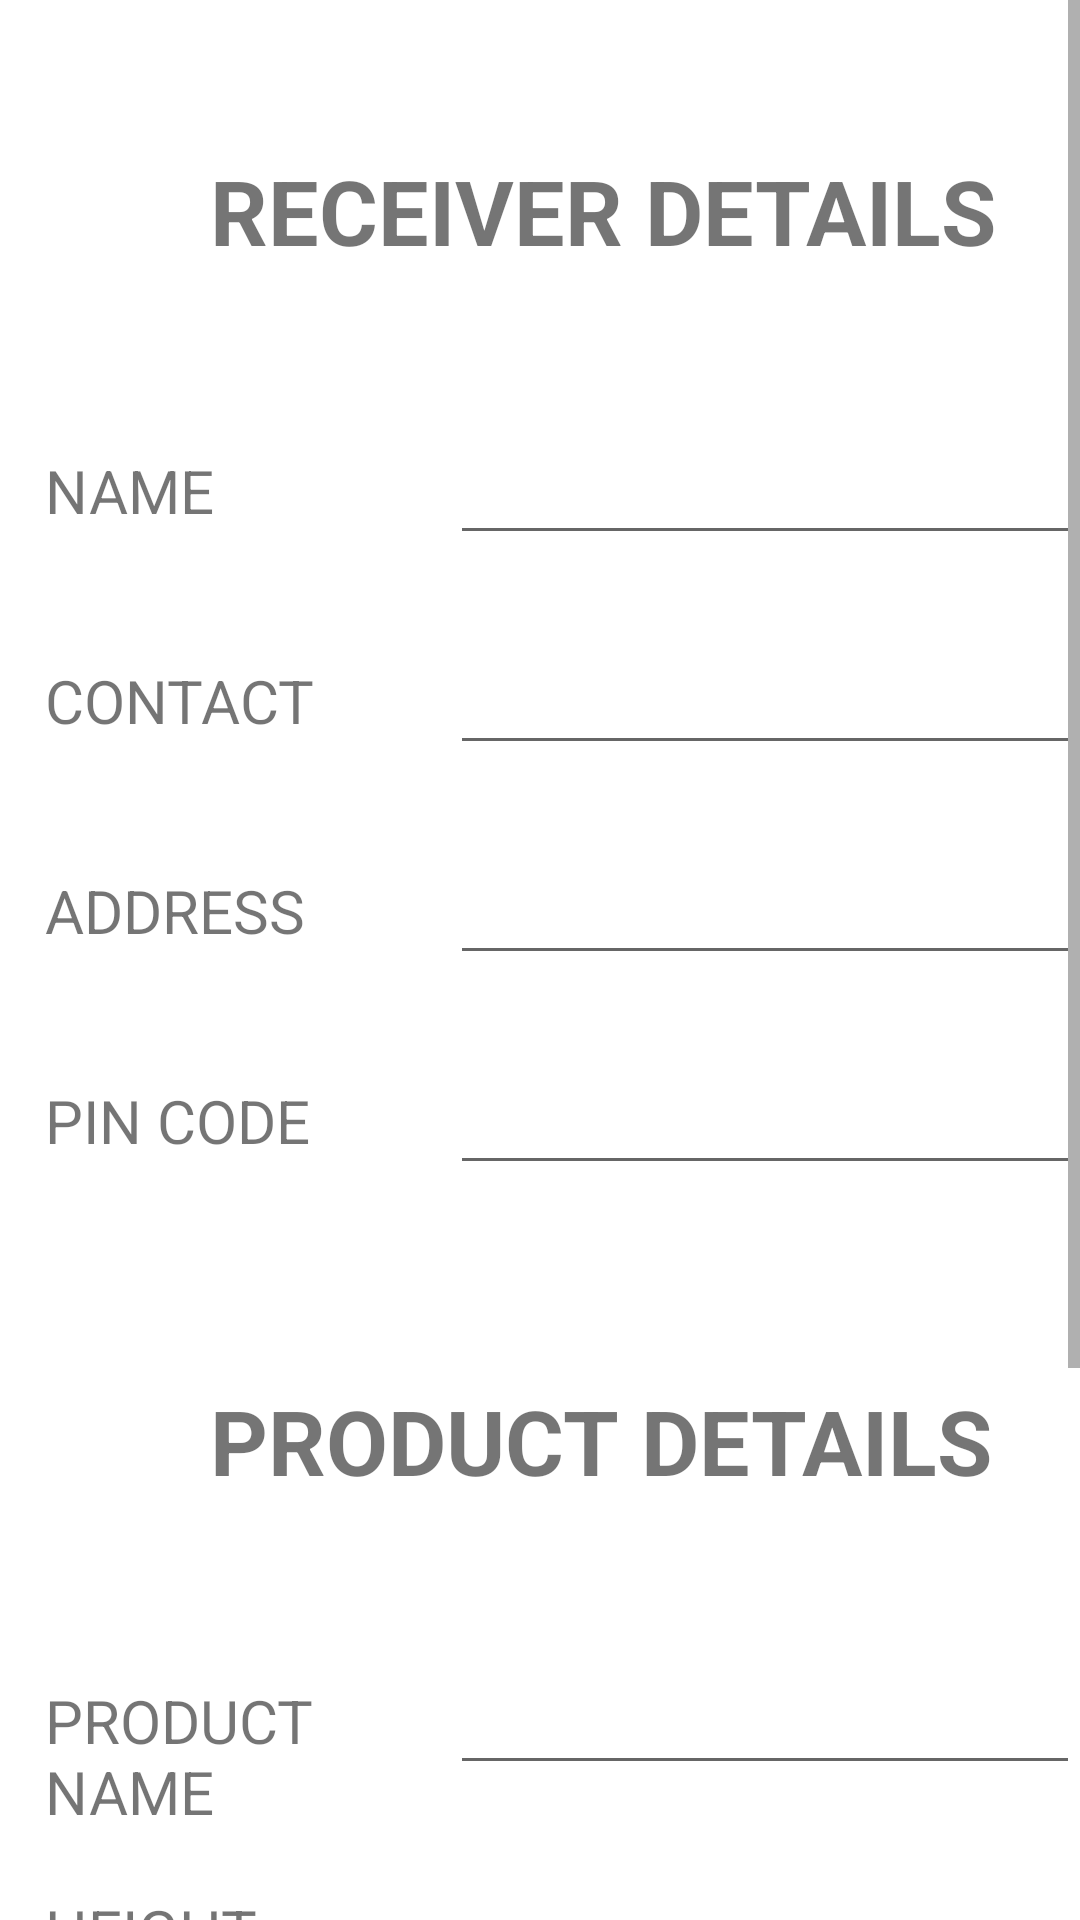

Produce the Android XML layout that renders to this screen, including the resource entries it uses.
<!-- AndroidManifest.xml: application theme Theme.CourierCloudApp -->
<!-- res/layout/activity_schedule.xml -->
<?xml version="1.0" encoding="utf-8"?>
<ScrollView xmlns:android="http://schemas.android.com/apk/res/android"
    xmlns:app="http://schemas.android.com/apk/res-auto"
    xmlns:tools="http://schemas.android.com/tools"
    android:layout_width="match_parent"
    android:layout_height="match_parent"
    tools:context=".Schedule">

    <RelativeLayout
        android:layout_width="wrap_content"
        android:layout_height="wrap_content"
        android:orientation="horizontal">

        <TextView
            android:id="@+id/textView5"
            android:layout_width="280dp"
            android:layout_height="40dp"
            android:layout_marginStart="70dp"
            android:layout_marginLeft="70dp"
            android:layout_marginTop="50dp"
            android:text="RECEIVER DETAILS"
            android:textSize="30dp"
            android:textStyle="bold" />

        <TextView
            android:id="@+id/textView6"
            android:layout_width="100dp"
            android:layout_height="45dp"
            android:layout_marginStart="15dp"
            android:layout_marginLeft="15dp"
            android:layout_marginTop="150dp"
            android:text="NAME"
            android:textSize="20dp" />

        <TextView
            android:id="@+id/textView7"
            android:layout_width="100dp"
            android:layout_height="45dp"
            android:layout_marginStart="15dp"
            android:layout_marginLeft="15dp"
            android:layout_marginTop="220dp"
            android:text="CONTACT "
            android:textSize="20dp" />

        <TextView
            android:id="@+id/textView8"
            android:layout_width="100dp"
            android:layout_height="45dp"
            android:layout_marginStart="15dp"
            android:layout_marginLeft="15dp"
            android:layout_marginTop="290dp"
            android:text="ADDRESS"
            android:textSize="20dp" />

        <TextView
            android:id="@+id/textView10"
            android:layout_width="100dp"
            android:layout_height="45dp"
            android:layout_marginStart="15dp"
            android:layout_marginLeft="15dp"
            android:layout_marginTop="360dp"
            android:text="PIN CODE"
            android:textSize="20dp" />

        <EditText
            android:id="@+id/editTextTextPersonName3"
            android:layout_width="225dp"
            android:layout_height="45dp"
            android:layout_marginStart="150dp"
            android:layout_marginLeft="150dp"
            android:layout_marginTop="140dp"
            android:ems="10"
            android:inputType="textPersonName" />

        <EditText
            android:id="@+id/editTextTextPersonName4"
            android:layout_width="225dp"
            android:layout_height="45dp"
            android:layout_marginStart="150dp"
            android:layout_marginLeft="150dp"
            android:layout_marginTop="210dp"
            android:ems="10"
            android:inputType="textPersonName" />

        <EditText
            android:id="@+id/editTextTextPostalAddress2"
            android:layout_width="225dp"
            android:layout_height="45dp"
            android:layout_marginStart="150dp"
            android:layout_marginLeft="150dp"
            android:layout_marginTop="280dp"
            android:ems="10"
            android:inputType="textPostalAddress" />

        <EditText
            android:id="@+id/editTextTextPersonName7"
            android:layout_width="225dp"
            android:layout_height="45dp"
            android:layout_marginStart="150dp"
            android:layout_marginLeft="150dp"
            android:layout_marginTop="350dp"
            android:ems="10"
            android:inputType="textPersonName" />

        <TextView
            android:id="@+id/textView11"
            android:layout_width="280dp"
            android:layout_height="40dp"
            android:layout_marginStart="70dp"
            android:layout_marginLeft="70dp"
            android:layout_marginTop="460dp"
            android:text="PRODUCT DETAILS"
            android:textSize="30dp"
            android:textStyle="bold" />

        <TextView
            android:id="@+id/textView13"
            android:layout_width="100dp"
            android:layout_height="45dp"
            android:layout_marginStart="15dp"
            android:layout_marginLeft="15dp"
            android:layout_marginTop="560dp"
            android:text="PRODUCT NAME"
            android:textSize="20dp" />

        <TextView
            android:id="@+id/textView14"
            android:layout_width="100dp"
            android:layout_height="45dp"
            android:layout_marginStart="15dp"
            android:layout_marginLeft="15dp"
            android:layout_marginTop="630dp"
            android:text="HEIGHT"
            android:textSize="20dp" />

        <TextView
            android:id="@+id/textView15"
            android:layout_width="100dp"
            android:layout_height="45dp"
            android:layout_marginStart="15dp"
            android:layout_marginLeft="15dp"
            android:layout_marginTop="700dp"
            android:text="WIDTH"
            android:textSize="20dp" />

        <EditText
            android:id="@+id/editTextTextPersonName10"
            android:layout_width="225dp"
            android:layout_height="45dp"
            android:layout_marginStart="150dp"
            android:layout_marginLeft="150dp"
            android:layout_marginTop="690dp"
            android:ems="10"
            android:inputType="textPersonName" />

        <EditText
            android:id="@+id/editTextTextPersonName9"
            android:layout_width="225dp"
            android:layout_height="45dp"
            android:layout_marginStart="150dp"
            android:layout_marginLeft="150dp"
            android:layout_marginTop="620dp"
            android:ems="10"
            android:inputType="textPersonName" />

        <EditText
            android:id="@+id/editTextTextPersonName8"
            android:layout_width="225dp"
            android:layout_height="45dp"
            android:layout_marginStart="150dp"
            android:layout_marginLeft="150dp"
            android:layout_marginTop="550dp"
            android:ems="10"
            android:inputType="textPersonName" />

        <TextView
            android:id="@+id/textView16"
            android:layout_width="100dp"
            android:layout_height="45dp"
            android:layout_marginStart="15dp"
            android:layout_marginLeft="15dp"
            android:layout_marginTop="770dp"
            android:text="DELIVERY DATE"
            android:textSize="20dp" />

        <EditText
            android:id="@+id/editTextDate"
            android:layout_width="225dp"
            android:layout_height="45dp"
            android:layout_marginStart="150dp"
            android:layout_marginLeft="150dp"
            android:layout_marginTop="760dp"
            android:ems="10"
            android:inputType="date" />

        <Button
            android:id="@+id/button2"
            android:layout_width="wrap_content"
            android:layout_height="wrap_content"
            android:layout_marginStart="150dp"
            android:layout_marginLeft="150dp"
            android:layout_marginTop="850dp"
            android:text="Continue" />

    </RelativeLayout>
</ScrollView>
<!-- resources referenced by this layout -->
<resources>
  <style name="Theme.CourierCloudApp" parent="Theme.MaterialComponents.DayNight.DarkActionBar">
          
          <item name="colorPrimary">@color/purple_500</item>
          <item name="colorPrimaryVariant">@color/purple_700</item>
          <item name="colorOnPrimary">@color/white</item>
          
          <item name="colorSecondary">@color/teal_200</item>
          <item name="colorSecondaryVariant">@color/teal_700</item>
          <item name="colorOnSecondary">@color/black</item>
          
          <item name="android:statusBarColor" tools:targetApi="l">?attr/colorPrimaryVariant</item>
          
      </style>
  <!-- not gathered from this repository: default colours our renderer supplied (Android Studio template values) -->
  <color name="purple_500">#FF6200EE</color>
  <color name="purple_700">#FF3700B3</color>
  <color name="teal_200">#FF03DAC5</color>
  <color name="teal_700">#FF018786</color>
  <color name="black">#FF000000</color>
  <color name="white">#FFFFFFFF</color>
</resources>
